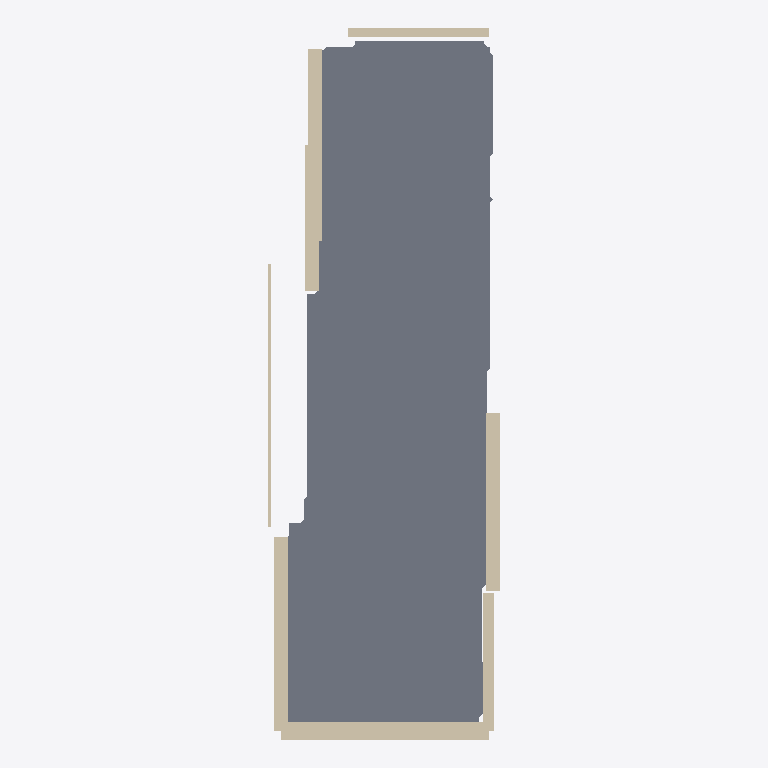
Plan cut of the same IFC building model at storey 'storey-7c494da0f6e5c802' (level 1.95 m, cut at 3.35 m), seen from above with north up, elements coloured by IFC class: 8 walls (beige), 1 slab (grey). Cut surfaces are drawn darker.
Extent 8.1 m × 24.8 m × 3.5 m (x, y, z). Storeys (2): storey-84d088050b6fc3b2 at -1.15 m; storey-7c494da0f6e5c802 at 1.95 m. Elements (14): 8 IfcWall, 5 IfcWindow, 1 IfcSlab.

HEADER;
FILE_DESCRIPTION(('ViewDefinition[DesignTransferView]'),'2;1');
FILE_NAME('/dev/null','2026-11-14T05:42:24+08:00',(''),(''),'IfcOpenShell 0.8.4','IfcOpenShell 0.8.4','Nobody');
FILE_SCHEMA(('IFC4'));
ENDSEC;
DATA;
#1=IFCPROJECT('35vFSI3eTLQQTRIpS3dgHu',$,'craslab-room-development',$,$,$,$,(#10,#15),#5);
#17=IFCSITE('1ys0NhVhLInxlJlHbs_6BW',$,'Site (location unspecified)',$,$,$,$,$,$,$,$,$,$,$);
#18=IFCBUILDING('0zCEBQB71GTObjlD$8Z6R1',$,'Building (unverified)',$,$,$,$,$,$,$,$,$);
#21=IFCBUILDINGSTOREY('1FUUj0XIrTGPrxoqkuJYNB',$,'storey-84d088050b6fc3b2',$,$,$,$,$,$,-1.148);
#23=IFCBUILDINGSTOREY('3pi05hs0vTBBNhRbnecsXe',$,'storey-7c494da0f6e5c802',$,$,$,$,$,$,1.948);
#313=IFCSLAB('1vGoDT55bVmhQaw6ck_YpK',$,'slab-ce6cfbb8929954bd',$,$,#331,#320,$,$);
#61=IFCWALL('0_Uti$cGjOc9OJ2YeCUXAP',$,'wall-f0672c39267d2103',$,$,#90,#77,$,$);
#97=IFCWALL('2PpItyQLzLmBs8ClIgwVpx',$,'wall-a0b1f681af965b78',$,$,#126,#113,$,$);
#241=IFCWALL('2JVMHq5A5MHueRQ$dJbNTq',$,'wall-f9dfdfd5026ed9f8',$,$,#270,#257,$,$);
#133=IFCWALL('270zBQX71J0wAulN$ejl1L',$,'wall-cf1d15bbd93c2d52',$,$,#162,#149,$,$);
#169=IFCWALL('39FTBMgHjOaBLL18TPQEAo',$,'wall-ccfebec694c72fb9',$,$,#198,#185,$,$);
#277=IFCWALL('3EwlNNReTSyva6o8k2zMLW',$,'wall-3db15cb826c64f45',$,$,#306,#293,$,$);
#205=IFCWALL('1HhExdpX5MRRF9eZLrDa7x',$,'wall-7f4c79ab8b204ef6',$,$,#234,#221,$,$);
#24=IFCWALL('2XC3t0lqvNg8iWbfwZ0Qdy',$,'wall-a29ee94ac6f2dc67',$,$,#54,#40,$,$);
ENDSEC;
